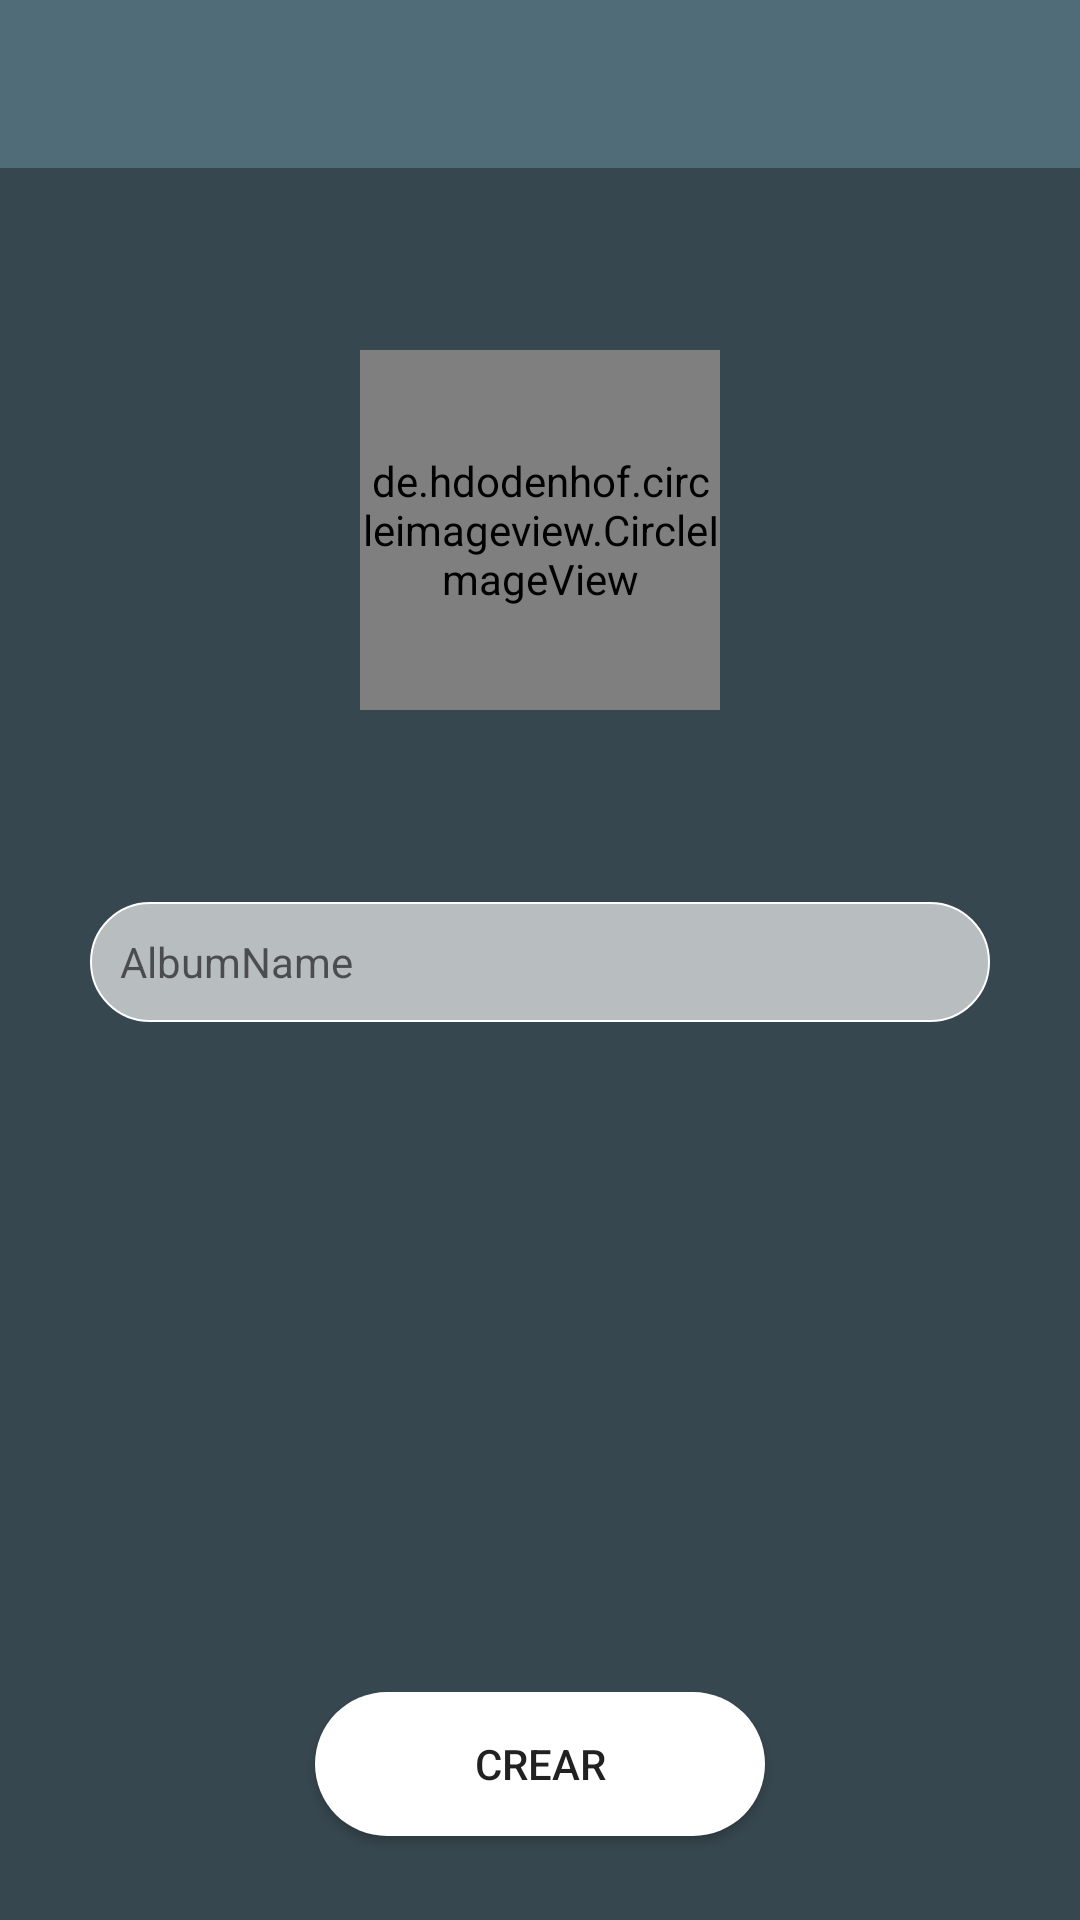

Layout XML and referenced resources for this Android screen:
<!-- AndroidManifest.xml: activity theme AppTheme.NoActionBar -->
<!-- res/layout/activity_create_album.xml -->
<?xml version="1.0" encoding="utf-8"?>
<android.support.constraint.ConstraintLayout xmlns:android="http://schemas.android.com/apk/res/android"
    xmlns:app="http://schemas.android.com/apk/res-auto"
    xmlns:tools="http://schemas.android.com/tools"
    android:layout_width="match_parent"
    android:layout_height="match_parent"
    app:layout_behavior="@string/appbar_scrolling_view_behavior"
    tools:context=".activities.CreateAlbumActivity">

    <android.support.design.widget.AppBarLayout
        android:id="@+id/appBarLayout"
        android:layout_width="match_parent"
        android:layout_height="wrap_content"
        android:theme="@style/AppTheme.AppBarOverlay"
        app:elevation="0dp">

        <android.support.v7.widget.Toolbar
            android:id="@+id/toolbar"
            android:layout_width="match_parent"
            android:layout_height="?attr/actionBarSize"
            android:background="?attr/colorPrimary"
            app:popupTheme="@style/AppTheme.PopupOverlay" />

    </android.support.design.widget.AppBarLayout>

    <android.support.constraint.ConstraintLayout
        android:layout_width="match_parent"
        android:layout_height="0dp"
        android:layout_marginBottom="0dp"
        app:layout_behavior="@string/appbar_scrolling_view_behavior"
        app:layout_constraintBottom_toBottomOf="parent"
        app:layout_constraintTop_toBottomOf="@+id/appBarLayout">

        <include layout="@layout/content_create_album" />

    </android.support.constraint.ConstraintLayout>

</android.support.constraint.ConstraintLayout>
<!-- res/layout/content_create_album.xml (included above) -->
<?xml version="1.0" encoding="utf-8"?>
<android.support.constraint.ConstraintLayout xmlns:android="http://schemas.android.com/apk/res/android"
    xmlns:app="http://schemas.android.com/apk/res-auto"
    android:layout_width="match_parent"
    android:layout_height="match_parent"
    android:background="?attr/colorPrimaryDark">

    <android.support.constraint.ConstraintLayout
        android:layout_width="wrap_content"
        android:layout_height="wrap_content"
        android:layout_marginBottom="8dp"
        android:layout_marginEnd="8dp"
        android:layout_marginStart="8dp"
        android:layout_marginTop="8dp"
        app:layout_constraintBottom_toTopOf="@+id/continueAlbumButton"
        app:layout_constraintEnd_toEndOf="parent"
        app:layout_constraintStart_toStartOf="parent"
        app:layout_constraintTop_toTopOf="parent"
        app:layout_constraintVertical_bias="0.172">

        <EditText
            android:id="@+id/albumNameEditText"
            android:layout_width="300dp"
            android:layout_height="40dp"
            android:layout_marginEnd="8dp"
            android:layout_marginStart="8dp"
            android:layout_marginTop="64dp"
            android:background="@drawable/trans_rounded_white"
            android:drawablePadding="5dp"
            android:drawableStart="@drawable/ic_view_module_black_24dp"
            android:ems="10"
            android:hint="@string/album_name"
            android:inputType="textPersonName"
            android:paddingEnd="10dp"
            android:paddingStart="10dp"
            android:textSize="14sp"
            app:layout_constraintEnd_toEndOf="parent"
            app:layout_constraintStart_toStartOf="parent"
            app:layout_constraintTop_toBottomOf="@+id/coverCircleImageView" />

        <de.hdodenhof.circleimageview.CircleImageView
            android:id="@+id/coverCircleImageView"
            android:layout_width="120dp"
            android:layout_height="120dp"
            android:layout_marginEnd="8dp"
            android:layout_marginStart="8dp"
            android:layout_marginTop="8dp"
            android:onClick="onProfilePictureClick"
            android:src="@drawable/add_picture_image"
            app:layout_constraintEnd_toEndOf="parent"
            app:layout_constraintStart_toStartOf="parent"
            app:layout_constraintTop_toTopOf="parent" />
    </android.support.constraint.ConstraintLayout>

    <Button
        android:id="@+id/continueAlbumButton"
        android:layout_width="150dp"
        android:layout_height="wrap_content"
        android:layout_marginBottom="28dp"
        android:layout_marginEnd="8dp"
        android:layout_marginStart="8dp"
        android:background="@drawable/rounded_white"
        android:clickable="true"
        android:focusable="true"
        android:onClick="onContinueClick"
        android:text="@string/create"
        app:layout_constraintBottom_toBottomOf="parent"
        app:layout_constraintEnd_toEndOf="parent"
        app:layout_constraintStart_toStartOf="parent" />

</android.support.constraint.ConstraintLayout>
<!-- resources referenced by this layout -->
<resources>
  <!-- drawable add_picture_image: png bitmap (drawable, 7515 bytes) -->
  <!-- drawable rounded_white (drawable) -->
  <?xml version="1.0" encoding="utf-8"?>
  <selector xmlns:android="http://schemas.android.com/apk/res/android">
      <item>
          <shape
              >
              <solid android:color="#ffffffff"/>
              <corners android:radius="40dp">
  
              </corners>
          </shape>
      </item>
  </selector>
  <!-- drawable trans_rounded_white (drawable) -->
  <?xml version="1.0" encoding="utf-8"?>
  <selector xmlns:android="http://schemas.android.com/apk/res/android">
      <item>
          <shape
              >
              <solid android:color="#a4ffffff"/>
              <corners android:radius="40dp">
  
              </corners>
              <stroke android:width="0.5dp" android:color="#ffffff" />
  
          </shape>
      </item>
  </selector>
  <string name="album_name">AlbumName</string>
  <string name="create">Crear</string>
  <style name="AppTheme.AppBarOverlay" parent="ThemeOverlay.AppCompat.Dark.ActionBar" />
  <style name="AppTheme.PopupOverlay" parent="ThemeOverlay.AppCompat.Light" />
  <style name="AppTheme.NoActionBar">
          
          <item name="windowActionBar">false</item>
          <item name="windowNoTitle">true</item>
      </style>
</resources>
